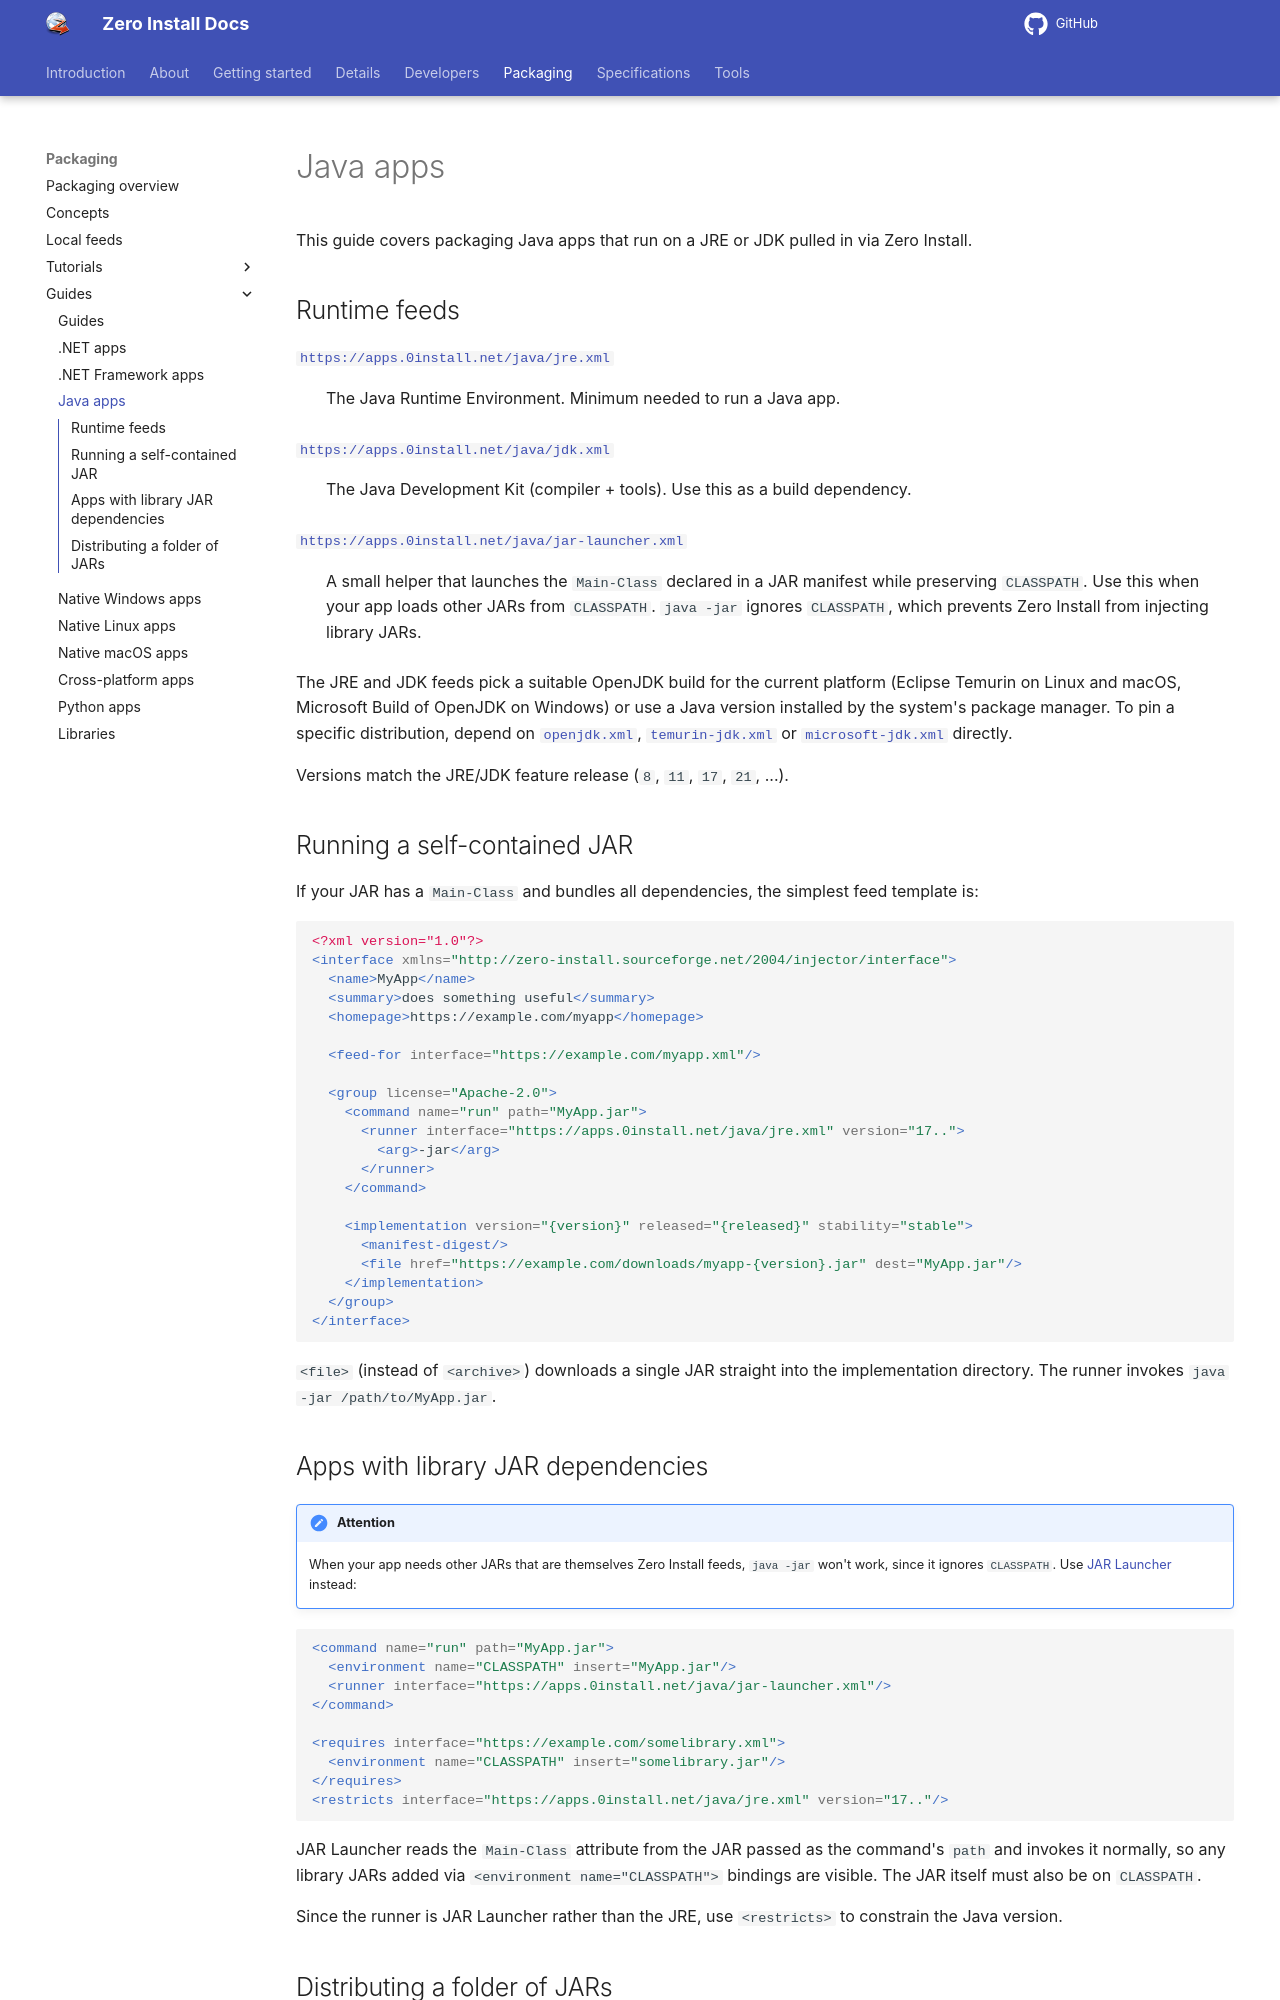

repository: 0install/docs · page: packaging/guides/java/index.html · generator: mkdocs

# Java apps

This guide covers packaging Java apps that run on a JRE or JDK pulled in via Zero Install.

## Runtime feeds

[`https://apps.0install.net/java/jre.xml`](https://apps.0install.net/java/jre.xml)
: The Java Runtime Environment. Minimum needed to run a Java app.

[`https://apps.0install.net/java/jdk.xml`](https://apps.0install.net/java/jdk.xml)
: The Java Development Kit (compiler + tools). Use this as a build dependency.

[`https://apps.0install.net/java/jar-launcher.xml`](https://apps.0install.net/java/jar-launcher.xml)
: A small helper that launches the `Main-Class` declared in a JAR manifest while preserving `CLASSPATH`. Use this when your app loads other JARs from `CLASSPATH`. `java -jar` ignores `CLASSPATH`, which prevents Zero Install from injecting library JARs.

The JRE and JDK feeds pick a suitable OpenJDK build for the current platform (Eclipse Temurin on Linux and macOS, Microsoft Build of OpenJDK on Windows) or use a Java version installed by the system's package manager. To pin a specific distribution, depend on [`openjdk.xml`](https://apps.0install.net/java/openjdk.xml), [`temurin-jdk.xml`](https://apps.0install.net/java/temurin-jdk.xml) or [`microsoft-jdk.xml`](https://apps.0install.net/java/microsoft-jdk.xml) directly.

Versions match the JRE/JDK feature release (`8`, `11`, `17`, `21`, ...).

## Running a self-contained JAR

If your JAR has a `Main-Class` and bundles all dependencies, the simplest feed template is:

```xml
<?xml version="1.0"?>
<interface xmlns="http://zero-install.sourceforge.net/2004/injector/interface">
  <name>MyApp</name>
  <summary>does something useful</summary>
  <homepage>https://example.com/myapp</homepage>

  <feed-for interface="https://example.com/myapp.xml"/>

  <group license="Apache-2.0">
    <command name="run" path="MyApp.jar">
      <runner interface="https://apps.0install.net/java/jre.xml" version="17..">
        <arg>-jar</arg>
      </runner>
    </command>

    <implementation version="{version}" released="{released}" stability="stable">
      <manifest-digest/>
      <file href="https://example.com/downloads/myapp-{version}.jar" dest="MyApp.jar"/>
    </implementation>
  </group>
</interface>
```

`<file>` (instead of `<archive>`) downloads a single JAR straight into the implementation directory. The runner invokes `java -jar /path/to/MyApp.jar`.

## Apps with library JAR dependencies

!!! attention
    When your app needs other JARs that are themselves Zero Install feeds, `java -jar` won't work, since it ignores `CLASSPATH`. Use [JAR Launcher](https://apps.0install.net/java/jar-launcher.xml) instead:

```xml
<command name="run" path="MyApp.jar">
  <environment name="CLASSPATH" insert="MyApp.jar"/>
  <runner interface="https://apps.0install.net/java/jar-launcher.xml"/>
</command>

<requires interface="https://example.com/somelibrary.xml">
  <environment name="CLASSPATH" insert="somelibrary.jar"/>
</requires>
<restricts interface="https://apps.0install.net/java/jre.xml" version="17.."/>
```

JAR Launcher reads the `Main-Class` attribute from the JAR passed as the command's `path` and invokes it normally, so any library JARs added via `<environment name="CLASSPATH">` bindings are visible. The JAR itself must also be on `CLASSPATH`.

Since the runner is JAR Launcher rather than the JRE, use `<restricts>` to constrain the Java version.
